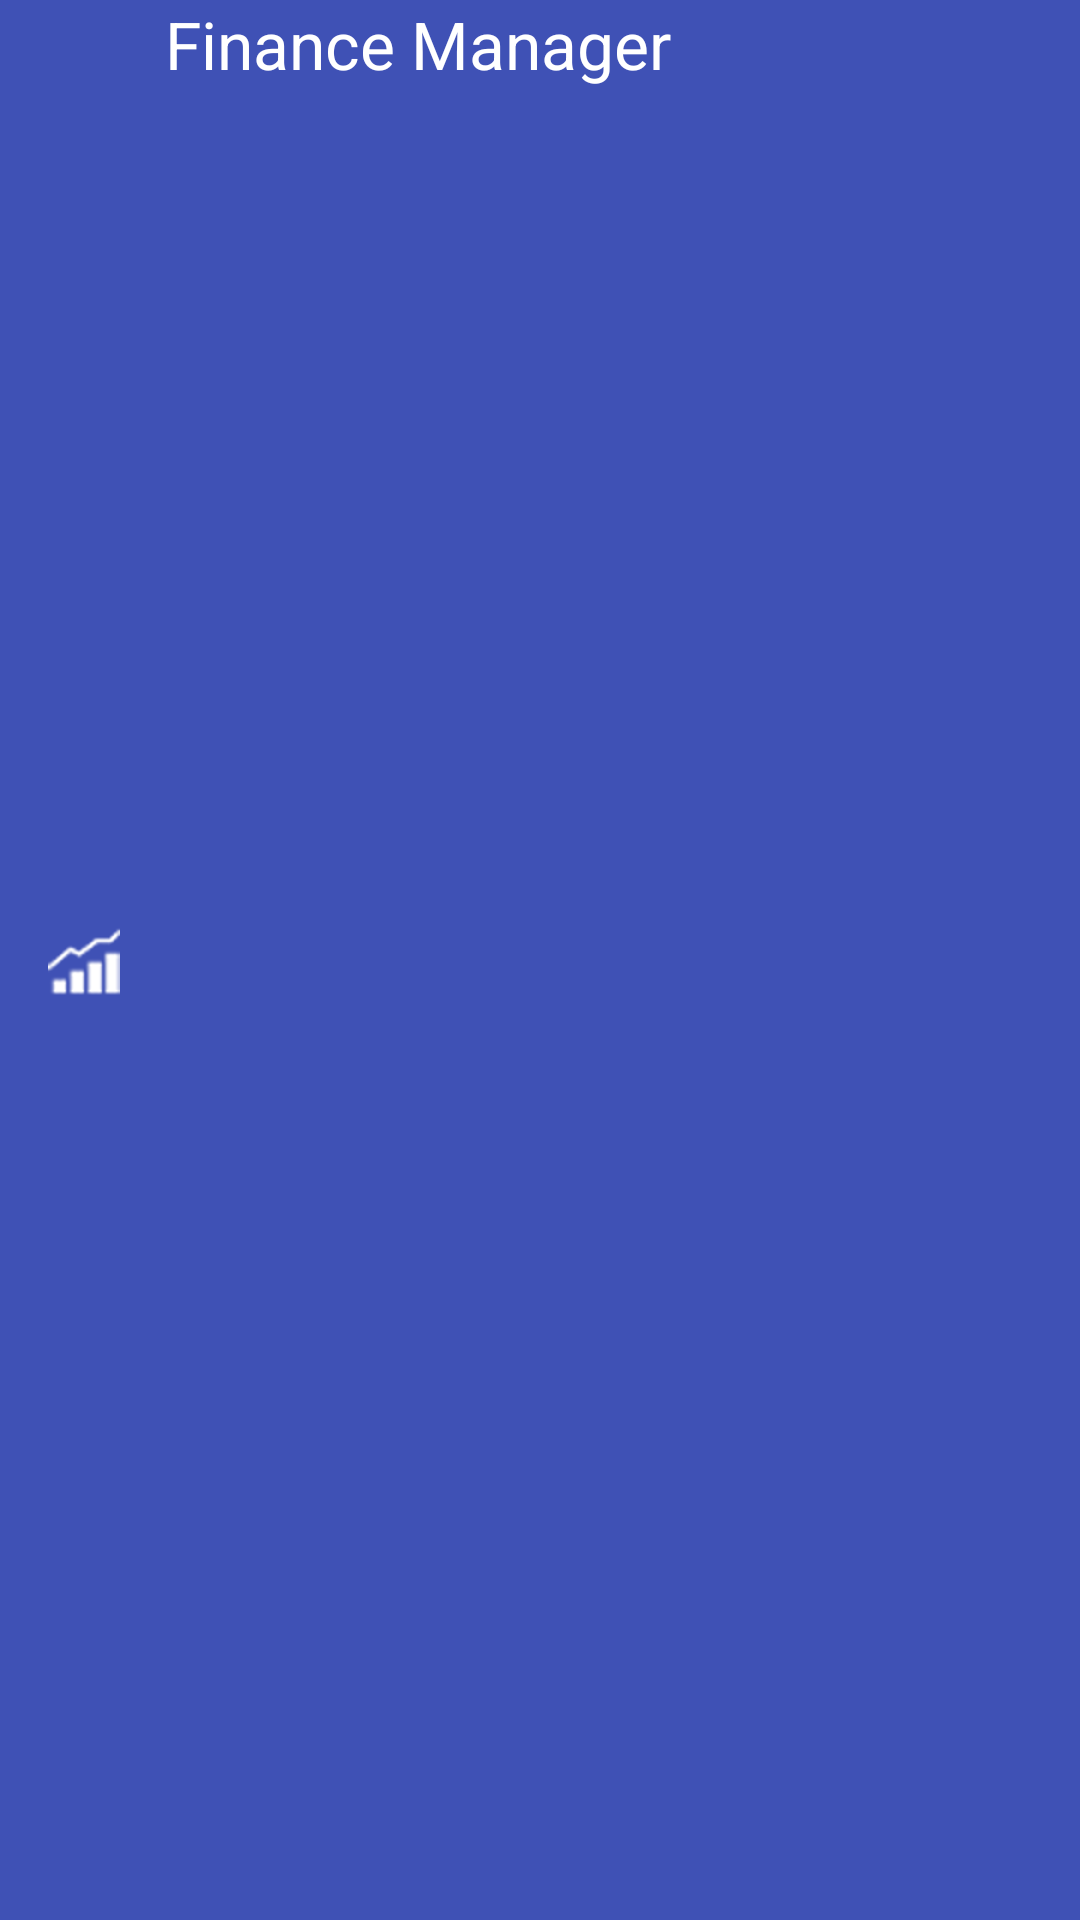

The Android layout XML behind this screen, and the referenced resources:
<!-- AndroidManifest.xml: application theme AppTheme -->
<!-- res/layout/toolbar_main.xml -->
<?xml version="1.0" encoding="utf-8"?>
<android.support.v7.widget.Toolbar xmlns:android="http://schemas.android.com/apk/res/android"
    xmlns:app="http://schemas.android.com/apk/res-auto"
    xmlns:tools="http://schemas.android.com/tools"
    android:background="@color/colorPrimary"
    android:id="@+id/toolbar"
    android:layout_width="match_parent"
    android:layout_height="wrap_content"
    android:paddingRight="5dp"
    android:elevation="6dp"
    app:theme="@style/ThemeToolbar"
    tools:ignore="RtlHardcoded,RtlSymmetry">

    <ImageView
        android:id="@+id/iv_app_logo"
        android:layout_width="wrap_content"
        android:layout_height="match_parent"
        android:src="@drawable/ic_app_icon_24dp"
        android:contentDescription="@string/app_icon" />

    <TextView
        android:id="@+id/tv_app_name"
        android:layout_width="wrap_content"
        android:layout_height="match_parent"
        android:paddingLeft="15dp"
        android:paddingStart="15dp"
        android:text="@string/app_name"
        android:textColor="@color/white"
        android:textSize="22sp"
        tools:ignore="RtlSymmetry" />

    <ImageView
        android:id="@+id/iv_filter_list_icon"
        android:layout_width="wrap_content"
        android:layout_height="wrap_content"
        android:layout_gravity="end"
        android:padding="7dp"
        android:src="@drawable/ic_filter_list_white_24dp"
        android:clickable="true"
        android:contentDescription="@string/filter_list" />


</android.support.v7.widget.Toolbar>
<!-- resources referenced by this layout -->
<resources>
  <color name="colorPrimary">#3F51B5</color>
  <color name="white">#FFF</color>
  <!-- drawable ic_app_icon_24dp: png bitmap (drawable-hdpi, 1321 bytes) -->
  <string name="app_icon">app icon</string>
  <string name="app_name">Finance Manager</string>
  <string name="filter_list">Filter list</string>
  <style name="ThemeToolbar" parent="Theme.AppCompat.Light">
          
          <item name="android:textColorSecondary">@color/white</item>
      </style>
  <style name="AppTheme" parent="Theme.AppCompat.Light.NoActionBar">
          
          <item name="colorPrimary">@color/colorPrimary</item>
          <item name="colorPrimaryDark">@color/colorPrimaryDark</item>
          <item name="colorAccent">@color/colorAccent</item>
      </style>
  <color name="colorPrimaryDark">#303F9F</color>
  <color name="colorAccent">#FF9100</color>
</resources>
